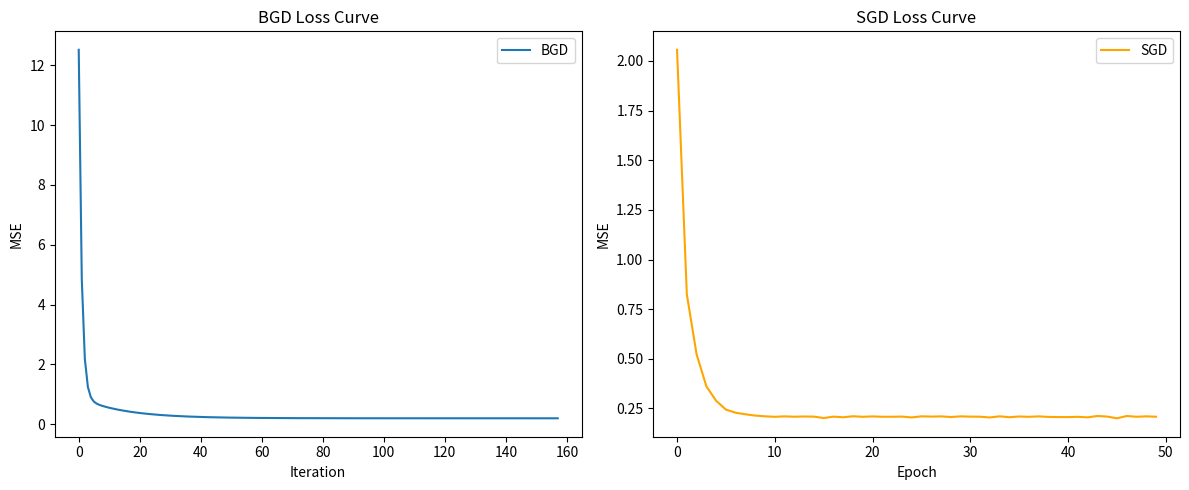

Write the Python code that produced this figure.
# bgd_sgd_demo.py

import numpy as np
import matplotlib.pyplot as plt


class LinearRegressionBGD:
    """使用批量梯度下降（BGD）实现线性回归"""
    
    def __init__(self, learning_rate=0.01, max_iters=1000, tol=1e-6):
        self.learning_rate = learning_rate
        self.max_iters = max_iters
        self.tol = tol  # 收敛阈值
        self.costs = []  # 记录每次迭代的损失
    
    def fit(self, X, y):
        """
        训练模型
        :param X: 特征矩阵 (n_samples, n_features)
        :param y: 目标向量 (n_samples,)
        """
        m, n = X.shape
        # 添加偏置项（截距）
        X_b = np.c_[np.ones((m, 1)), X]  # (m, n+1)
        self.theta = np.random.randn(n + 1)  # 初始化参数
        
        for i in range(self.max_iters):
            # 所有样本的预测值
            y_pred = X_b.dot(self.theta)
            # 计算梯度（对所有样本求平均）
            gradient = (2 / m) * X_b.T.dot(y_pred - y)
            # 更新参数
            self.theta -= self.learning_rate * gradient
            
            # 计算损失（MSE）
            cost = (1 / m) * np.sum((y_pred - y) ** 2)
            self.costs.append(cost)
            
            # 检查是否收敛
            if len(self.costs) > 1 and abs(self.costs[-2] - self.costs[-1]) < self.tol:
                print(f"BGD 在第 {i+1} 次迭代后收敛。")
                break
    
    def predict(self, X):
        X_b = np.c_[np.ones((X.shape[0], 1)), X]
        return X_b.dot(self.theta)


class LinearRegressionSGD:
    """使用随机梯度下降（SGD）实现线性回归"""
    
    def __init__(self, learning_rate=0.01, max_epochs=1000, tol=1e-6, random_state=42):
        self.learning_rate = learning_rate
        self.max_epochs = max_epochs
        self.tol = tol
        self.random_state = random_state
        self.costs = []  # 每个 epoch 的平均损失
    
    def fit(self, X, y):
        """
        训练模型
        :param X: 特征矩阵 (n_samples, n_features)
        :param y: 目标向量 (n_samples,)
        """
        m, n = X.shape
        X_b = np.c_[np.ones((m, 1)), X]
        self.theta = np.random.randn(n + 1)
        np.random.seed(self.random_state)
        
        for epoch in range(self.max_epochs):
            # 随机打乱数据
            indices = np.random.permutation(m)
            X_b_shuffled = X_b[indices]
            y_shuffled = y[indices]
            
            epoch_cost = 0.0
            for i in range(m):
                xi = X_b_shuffled[i:i+1]  # shape (1, n+1)
                yi = y_shuffled[i]
                # 单个样本预测
                y_pred_i = xi.dot(self.theta)
                # 单个样本梯度
                gradient = 2 * xi.T.dot(y_pred_i - yi).flatten()
                # 更新参数
                self.theta -= self.learning_rate * gradient
                # 累加损失
                epoch_cost += (y_pred_i - yi) ** 2
            
            avg_cost = epoch_cost / m
            self.costs.append(avg_cost)
            
            # 检查收敛（可选）
            if len(self.costs) > 1 and abs(self.costs[-2] - self.costs[-1]) < self.tol:
                print(f"SGD 在第 {epoch+1} 轮后收敛。")
                break
    
    def predict(self, X):
        X_b = np.c_[np.ones((X.shape[0], 1)), X]
        return X_b.dot(self.theta)


# 示例：生成模拟数据并比较 BGD 与 SGD
if __name__ == "__main__":
    # 设置随机种子
    np.random.seed(42)
    
    # 生成数据: y = 3 + 2*x1 + noise
    X = 2 * np.random.rand(100, 1)
    y = 3 + 2 * X.flatten() + np.random.randn(100) * 0.5

    # 使用 BGD
    bgd_model = LinearRegressionBGD(learning_rate=0.1, max_iters=1000)
    bgd_model.fit(X, y)
    print("BGD 参数:", bgd_model.theta)

    # 使用 SGD
    sgd_model = LinearRegressionSGD(learning_rate=0.01, max_epochs=50)
    sgd_model.fit(X, y)
    print("SGD 参数:", sgd_model.theta)

    # 可视化损失曲线
    plt.figure(figsize=(12, 5))

    plt.subplot(1, 2, 1)
    plt.plot(bgd_model.costs, label="BGD")
    plt.title("BGD Loss Curve")
    plt.xlabel("Iteration")
    plt.ylabel("MSE")
    plt.legend()

    plt.subplot(1, 2, 2)
    plt.plot(sgd_model.costs, label="SGD", color='orange')
    plt.title("SGD Loss Curve")
    plt.xlabel("Epoch")
    plt.ylabel("MSE")
    plt.legend()

    plt.tight_layout()
    plt.show()
